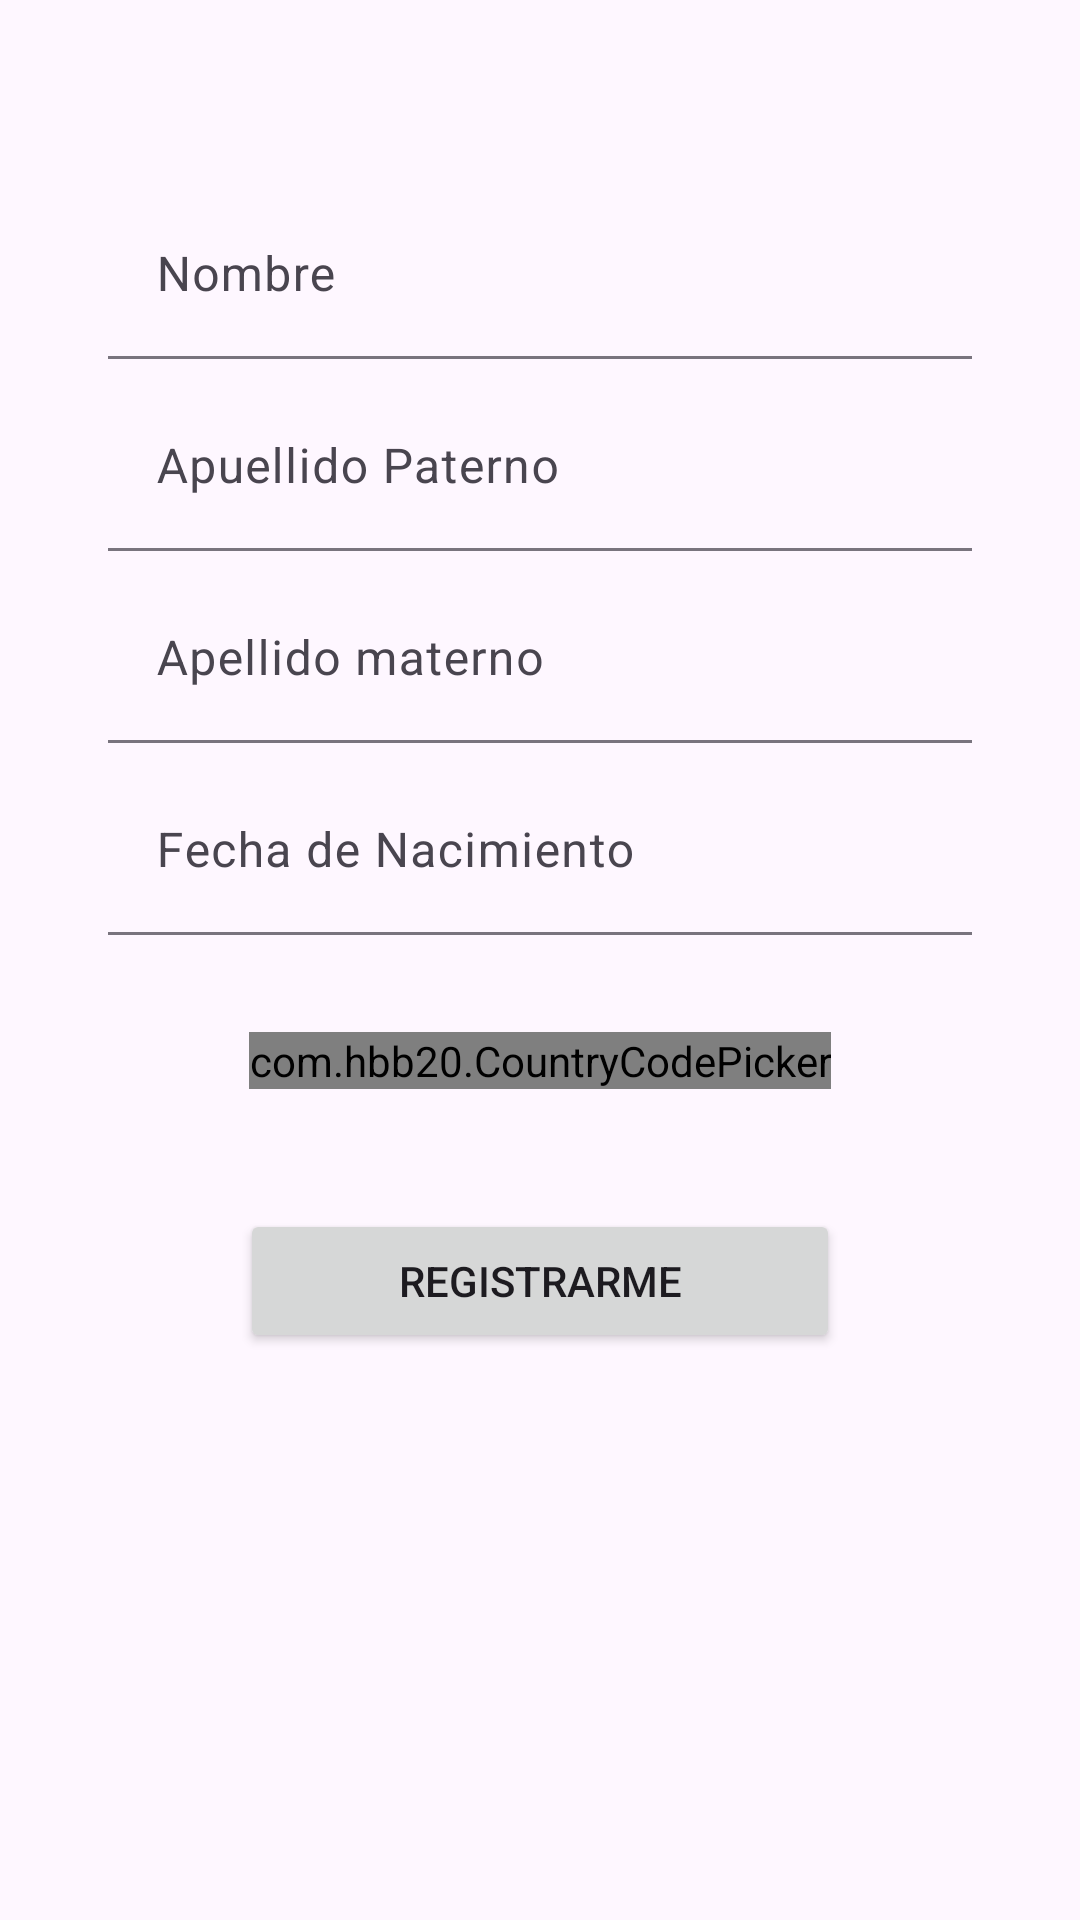

Write the Android layout XML for this screen, with the resource values it uses.
<!-- AndroidManifest.xml: application theme Theme.Swapi -->
<!-- res/layout/fragment_register.xml -->
<?xml version="1.0" encoding="utf-8"?>
<androidx.constraintlayout.widget.ConstraintLayout xmlns:android="http://schemas.android.com/apk/res/android"
    xmlns:app="http://schemas.android.com/apk/res-auto"
    xmlns:tools="http://schemas.android.com/tools"
    android:id="@+id/registerMainCL"
    android:layout_width="match_parent"
    android:layout_height="match_parent"
    tools:context=".ui.main.fragment.register.RegisterFragment">

    <androidx.constraintlayout.widget.Guideline
        android:id="@+id/registerGuidelineV1"
        android:layout_width="wrap_content"
        android:layout_height="wrap_content"
        android:orientation="vertical"
        app:layout_constraintGuide_percent="0.10" />

    <androidx.constraintlayout.widget.Guideline
        android:id="@+id/registerGuidelineV2"
        android:layout_width="wrap_content"
        android:layout_height="wrap_content"
        android:orientation="vertical"
        app:layout_constraintGuide_percent="0.90" />

    <com.google.android.material.textfield.TextInputLayout
        android:id="@+id/registerTilName"
        style="@style/Widget.Material3.TextInputLayout.FilledBox"
        android:layout_width="0dp"
        android:layout_height="wrap_content"
        android:layout_marginTop="64dp"
        app:layout_constraintEnd_toEndOf="@id/registerGuidelineV2"
        app:layout_constraintStart_toStartOf="@id/registerGuidelineV1"
        app:layout_constraintTop_toTopOf="parent">

        <com.google.android.material.textfield.TextInputEditText
            android:layout_width="match_parent"
            android:layout_height="wrap_content"
            android:background="@android:color/transparent"
            android:hint="@string/register_hint_name"
            android:inputType="textCapWords" />
    </com.google.android.material.textfield.TextInputLayout>

    <com.google.android.material.textfield.TextInputLayout
        android:id="@+id/registerTilLastnameFather"
        style="@style/Widget.Material3.TextInputLayout.FilledBox"
        android:layout_width="0dp"
        android:layout_height="wrap_content"
        android:layout_marginTop="64dp"
        app:errorEnabled="true"
        app:layout_constraintEnd_toEndOf="@id/registerGuidelineV2"
        app:layout_constraintStart_toStartOf="@id/registerGuidelineV1"
        app:layout_constraintTop_toTopOf="@id/registerTilName">

        <com.google.android.material.textfield.TextInputEditText
            android:layout_width="match_parent"
            android:layout_height="wrap_content"
            android:background="@android:color/transparent"
            android:hint="@string/register_hint_lastname_father"
            android:inputType="textCapWords" />
    </com.google.android.material.textfield.TextInputLayout>

    <com.google.android.material.textfield.TextInputLayout
        android:id="@+id/registerTilLastnameMother"
        style="@style/Widget.Material3.TextInputLayout.FilledBox"
        android:layout_width="0dp"
        android:layout_height="wrap_content"
        android:layout_marginTop="64dp"
        app:errorEnabled="true"
        app:layout_constraintEnd_toEndOf="@id/registerGuidelineV2"
        app:layout_constraintStart_toStartOf="@id/registerGuidelineV1"
        app:layout_constraintTop_toTopOf="@id/registerTilLastnameFather">

        <com.google.android.material.textfield.TextInputEditText
            android:layout_width="match_parent"
            android:layout_height="wrap_content"
            android:background="@android:color/transparent"
            android:hint="@string/register_hint_lastname_mother"
            android:inputType="textCapWords" />
    </com.google.android.material.textfield.TextInputLayout>

    <com.google.android.material.textfield.TextInputLayout
        android:id="@+id/registerTilBorn"
        style="@style/Widget.Material3.TextInputLayout.FilledBox"
        android:layout_width="0dp"
        android:layout_height="wrap_content"
        android:layout_marginTop="64dp"
        app:errorEnabled="true"
        app:layout_constraintEnd_toEndOf="@id/registerGuidelineV2"
        app:layout_constraintStart_toStartOf="@id/registerGuidelineV1"
        app:layout_constraintTop_toTopOf="@id/registerTilLastnameMother">

        <com.google.android.material.textfield.TextInputEditText
            android:id="@+id/registerTietBorn"
            android:layout_width="match_parent"
            android:layout_height="wrap_content"
            android:background="@android:color/transparent"
            android:focusable="false"
            android:hint="@string/register_hint_born" />
    </com.google.android.material.textfield.TextInputLayout>

    <com.hbb20.CountryCodePicker
        android:id="@+id/registerCodeCountry"
        android:layout_width="wrap_content"
        android:layout_height="wrap_content"
        android:layout_marginTop="12dp"
        app:ccp_showFlag="false"
        app:ccp_showFullName="true"
        app:ccp_showNameCode="false"
        app:ccp_showPhoneCode="false"
        app:layout_constraintEnd_toEndOf="@id/registerGuidelineV2"
        app:layout_constraintStart_toStartOf="@id/registerGuidelineV1"
        app:layout_constraintTop_toBottomOf="@id/registerTilBorn" />

    <Button
        android:id="@+id/registerBtnRegister"
        android:layout_width="200dp"
        android:layout_height="wrap_content"
        android:layout_marginTop="40dp"
        android:text="@string/register_hint_btn_register"
        app:layout_constraintEnd_toEndOf="@id/registerGuidelineV2"
        app:layout_constraintStart_toStartOf="@id/registerGuidelineV1"
        app:layout_constraintTop_toBottomOf="@id/registerCodeCountry" />

</androidx.constraintlayout.widget.ConstraintLayout>
<!-- resources referenced by this layout -->
<resources>
  <string name="register_hint_born">Fecha de Nacimiento</string>
  <string name="register_hint_btn_register">Registrarme</string>
  <string name="register_hint_lastname_father">Apuellido Paterno</string>
  <string name="register_hint_lastname_mother">Apellido materno</string>
  <string name="register_hint_name">Nombre</string>
  <style name="Theme.Swapi" parent="Base.Theme.Swapi" />
  <style name="Base.Theme.Swapi" parent="Theme.Material3.DayNight.NoActionBar">
          
          
      </style>
</resources>
